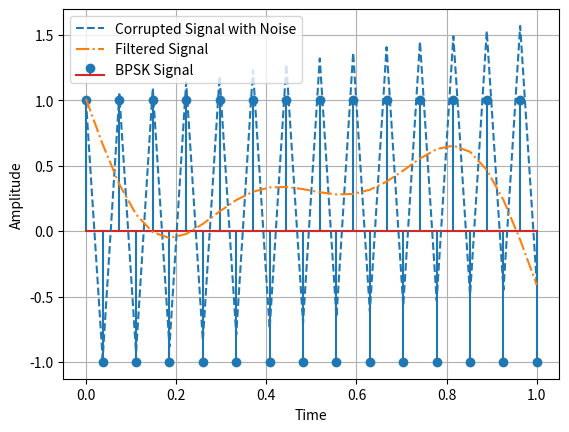

This figure's Python source:
import numpy as np
from scipy.signal import butter, filtfilt



# Generate BPSK signal (1s and -1s representing binary data)
bpsk_signal = np.array([1, -1, 1, -1, 1, -1, 1, -1,1, -1, 1, -1,1, -1, 1, -1, 1, -1, 1, -1, 1, -1, 1, -1, 1, -1, 1, -1, ])

# Generate single-frequency noise (e.g., sinusoidal signal)
noise_frequency = 0.1  # Frequency of the single-frequency noise
time = np.linspace(0, 1, len(bpsk_signal))
noise = np.sin(2 * np.pi * noise_frequency * time)
corrupted_signal = bpsk_signal + noise

def butter_lowpass(cutoff, fs, order=5):
    nyquist = 0.5 * fs
    normal_cutoff = cutoff / nyquist
    b, a = butter(order, normal_cutoff, btype='low', analog=False)
    return b, a

cutoff_frequency = 0.09  # Choose a cutoff frequency below the noise frequency
sampling_frequency = 1.0  # For simplicity, assume unit time between samples

b, a = butter_lowpass(cutoff_frequency, sampling_frequency)
print(b.size)
print(a.size)
print(corrupted_signal.size)
filtered_signal = filtfilt(b, a, corrupted_signal)

import matplotlib.pyplot as plt

plt.figure()
plt.stem(time, bpsk_signal, label='BPSK Signal')
plt.plot(time, corrupted_signal, label='Corrupted Signal with Noise', linestyle='--')
plt.plot(time, filtered_signal, label='Filtered Signal', linestyle='-.')
plt.xlabel('Time')
plt.ylabel('Amplitude')
plt.legend()
plt.grid(True)
plt.show()